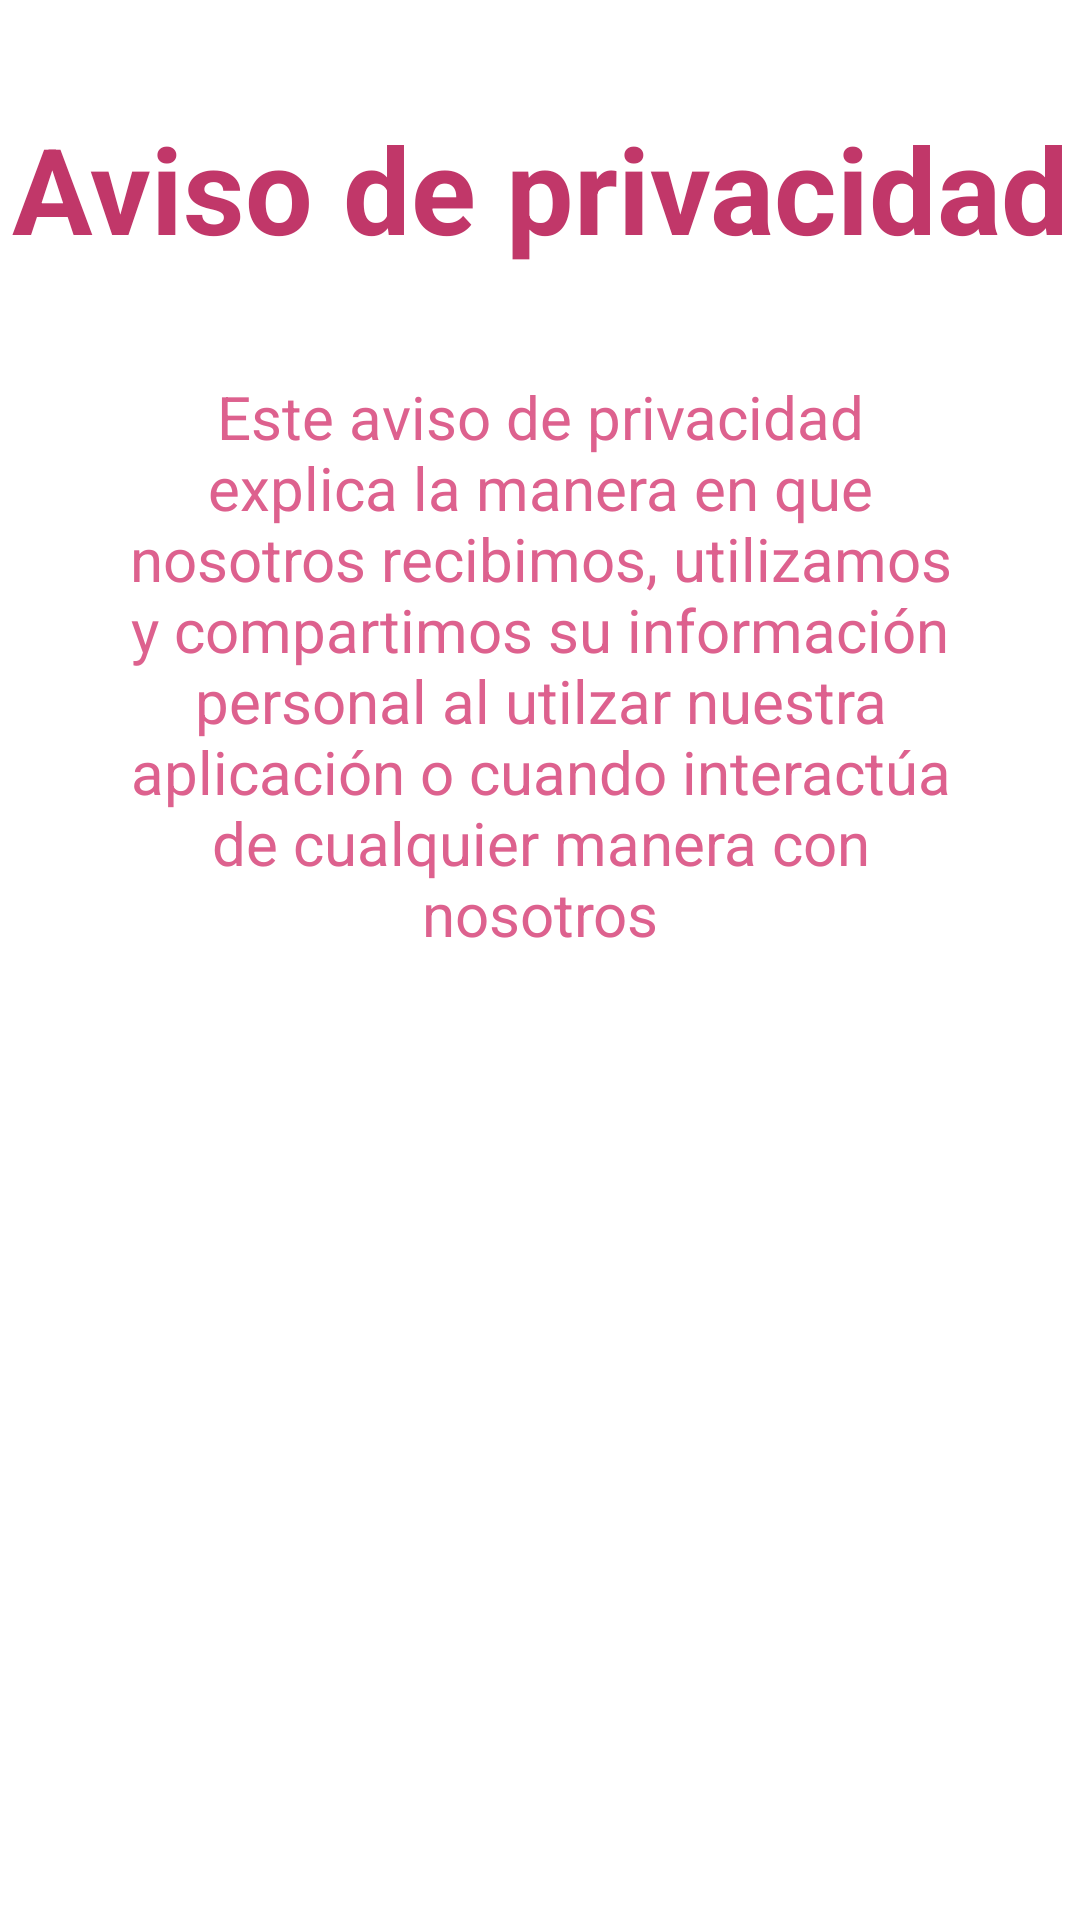

Android layout source for this screen:
<!-- AndroidManifest.xml: application theme Theme.Blooming -->
<!-- res/layout/fragment_privacy.xml -->
<?xml version="1.0" encoding="utf-8"?>
<androidx.constraintlayout.widget.ConstraintLayout xmlns:android="http://schemas.android.com/apk/res/android"
    xmlns:app="http://schemas.android.com/apk/res-auto"
    xmlns:tools="http://schemas.android.com/tools"
    android:layout_width="match_parent"
    android:layout_height="match_parent"
    tools:context=".ui.privacy.PrivacyFragment">

    <TextView
        android:id="@+id/tvTitle"
        android:layout_width="wrap_content"
        android:layout_height="wrap_content"
        android:layout_marginStart="100dp"
        android:layout_marginTop="36dp"
        android:textStyle="bold"
        android:layout_marginEnd="100dp"
        android:textColor="@color/title"
        android:text="Aviso de privacidad"
        android:gravity="center"
        android:textSize="40sp"
        app:layout_constraintEnd_toEndOf="parent"
        app:layout_constraintStart_toStartOf="parent"
        app:layout_constraintTop_toTopOf="parent"
        />
    <TextView
        android:id="@+id/tvInfo"
        android:layout_width="match_parent"
        android:layout_height="wrap_content"
        android:layout_marginStart="40dp"
        android:layout_marginTop="36dp"
        android:layout_marginEnd="40dp"
        android:textColor="@color/jazzberry_jam"
        android:text="@string/avisodeprivacidad"
        android:gravity="center_horizontal"
        android:textSize="20sp"
        app:layout_constraintEnd_toEndOf="parent"
        app:layout_constraintStart_toStartOf="parent"
        app:layout_constraintTop_toBottomOf="@+id/tvTitle"
        />


</androidx.constraintlayout.widget.ConstraintLayout>
<!-- resources referenced by this layout -->
<resources>
  <color name="jazzberry_jam">#DD618E</color>
  <color name="title">#C13769</color>
  <string name="avisodeprivacidad">Este aviso de privacidad explica la manera en que nosotros recibimos, utilizamos y compartimos su información personal al utilzar nuestra aplicación o cuando interactúa de cualquier manera con nosotros</string>
  <style name="Theme.Blooming" parent="Theme.MaterialComponents.DayNight.DarkActionBar">
          
          <item name="colorPrimary">@color/purple_500</item>
          <item name="colorPrimaryVariant">@color/purple_700</item>
          <item name="colorOnPrimary">@color/white</item>
          
          <item name="colorSecondary">@color/teal_200</item>
          <item name="colorSecondaryVariant">@color/teal_700</item>
          <item name="colorOnSecondary">@color/black</item>
          
          <item name="android:statusBarColor">?attr/colorPrimaryVariant</item>
          
      </style>
  <color name="purple_500">#DD618E</color>
  <color name="purple_700">#FF4A76</color>
  <color name="white">#FFFFFFFF</color>
  <color name="teal_200">#FF03DAC5</color>
  <color name="teal_700">#FF018786</color>
  <color name="black">#FF000000</color>
</resources>
